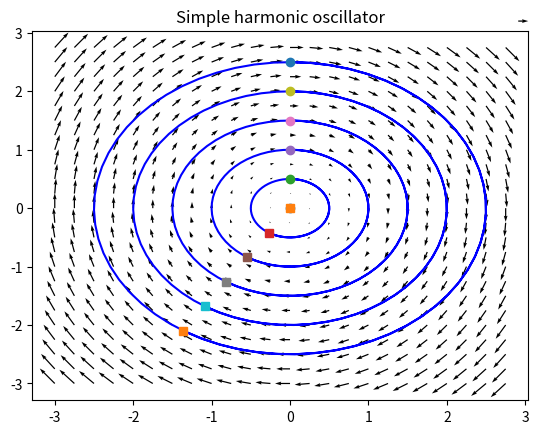

Python code for this plot:
# Example of vector field for functions
# Simple harmonic oscillator
# dx/dt = y
# dy/dt = -x

import matplotlib.pyplot as plt
import numpy as np
from scipy.integrate import odeint

# Create a grid to compute vectors
x, y = np.meshgrid(np.arange(-3, 3, .25), np.arange(-3, 3, .25))

# Create your functions to plot
dxdt = y
dydt = -x

# Put into function for ode solver later if plotting solutions
def f(Y,t):
    x, y = Y
    dYdt = [y, -x]
    return dYdt

# Create figure
fig1, ax1 = plt.subplots()
# Create axis for figure
ax1.set_title('Simple harmonic oscillator')
# Create vectors for vector field
Q = ax1.quiver(x, y, dxdt, dydt, units='width')
# Create type of vectors for vector field
qk = ax1.quiverkey(Q, 0.9, 0.9, 2, r'$2 \frac{m}{s}$', labelpos='E',
                   coordinates='figure')

## Plot only vector field figure
## Comment out if you want to put solutions on top
#plt.show()


# Plot solutions to ODE on top of vector field
for y0 in [0, 0.5, 1, 1.5, 2, 2.5]:
    tspan = np.linspace(0, 10, 101)
    initialCondition = [0.0, y0]
    Ysolution = odeint(f,initialCondition, tspan)
    plt.plot(Ysolution[:,0], Ysolution[:,1], 'b-') # path
    plt.plot([Ysolution[0,0]], [Ysolution[0,1]], 'o') # start
    plt.plot([Ysolution[-1,0]], [Ysolution[-1,1]], 's') # end

plt.show()
